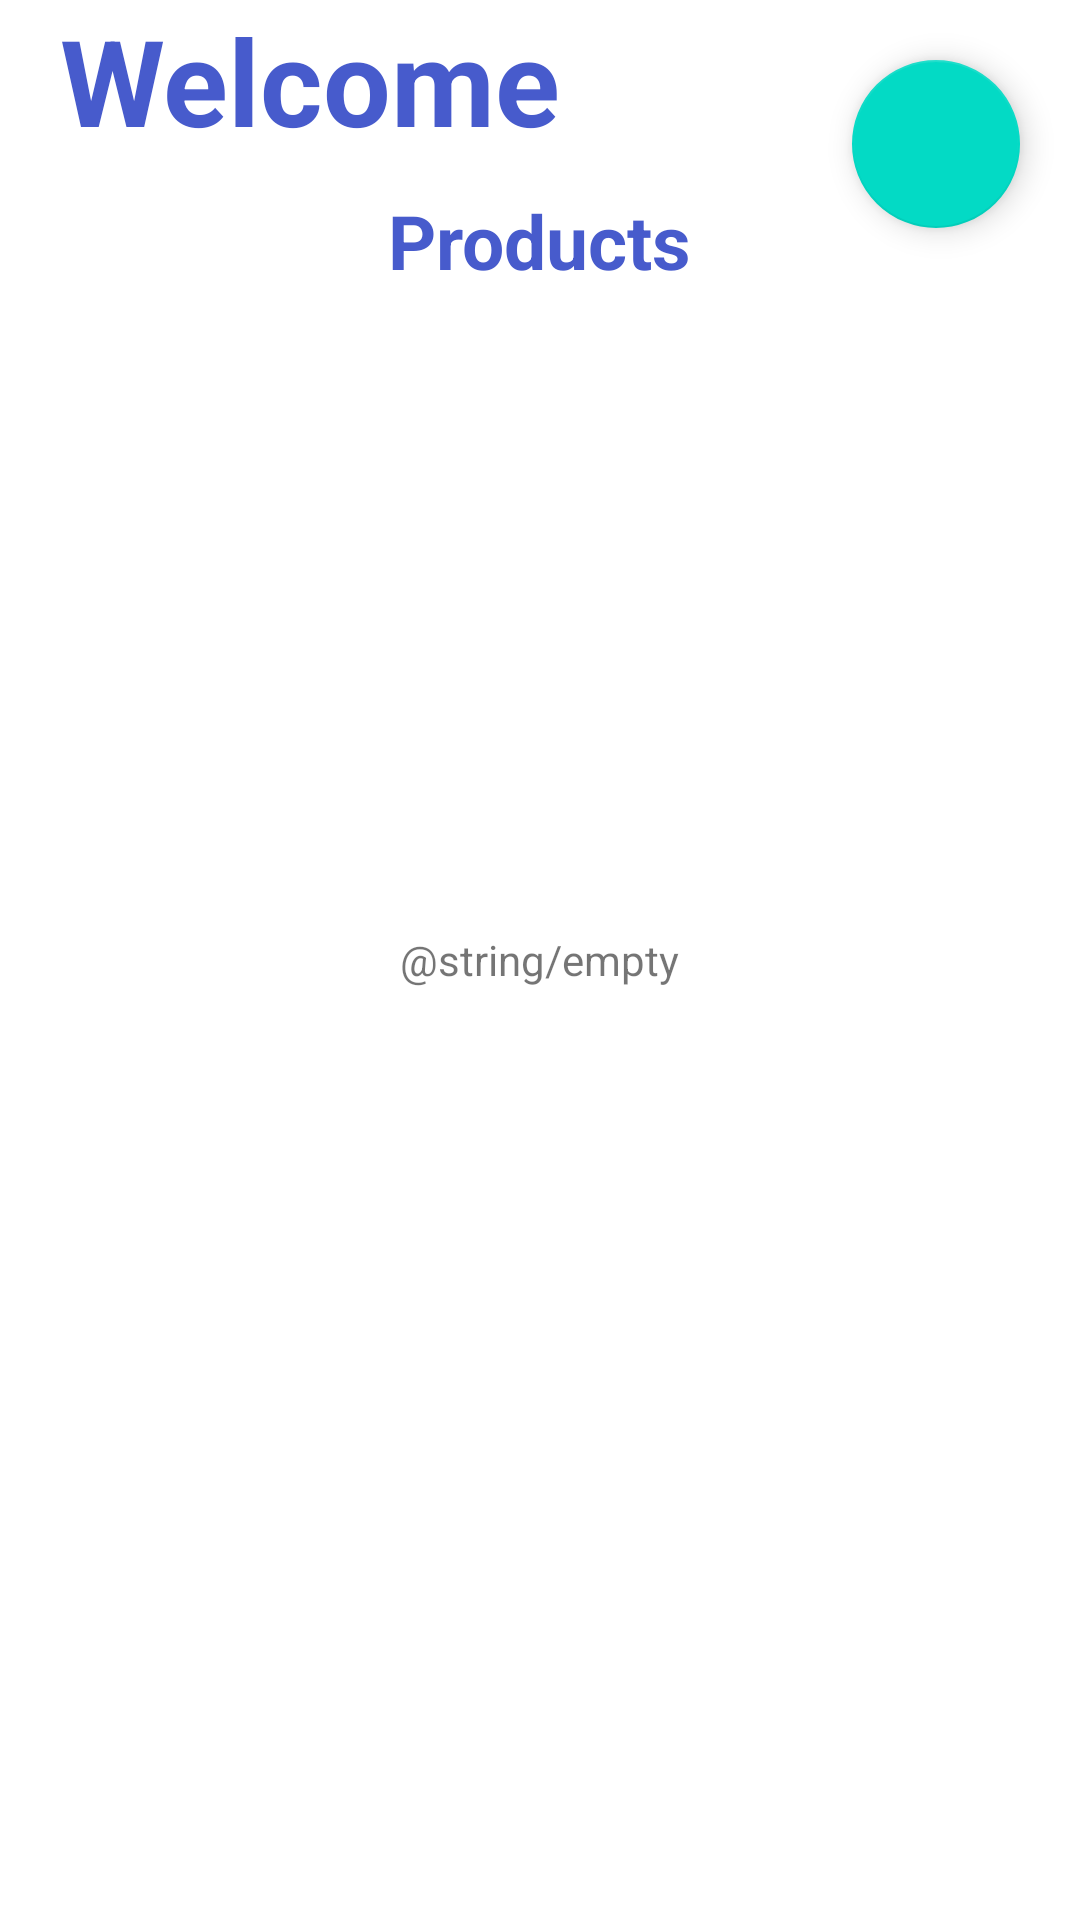

Write the Android layout XML for this screen, with the resource values it uses.
<!-- AndroidManifest.xml: application theme Theme.DeliveryApp -->
<!-- res/layout/activity_client_home.xml -->
<?xml version="1.0" encoding="utf-8"?>
<RelativeLayout xmlns:android="http://schemas.android.com/apk/res/android"
    xmlns:tools="http://schemas.android.com/tools"
    android:layout_width="match_parent"
    android:layout_height="match_parent"
    tools:context=".client.ClientHomeActivity">

    <TextView
        android:id="@+id/welcomeLabel"
        android:layout_width="wrap_content"
        android:layout_height="wrap_content"
        android:layout_alignParentStart="true"
        android:layout_marginStart="20dp"
        android:text="@string/welcome"
        android:textColor="@color/blue"
        android:textSize="40sp"
        android:textStyle="bold" />

    <TextView
        android:id="@+id/productLabel"
        android:layout_width="wrap_content"
        android:layout_height="wrap_content"
        android:layout_below="@+id/welcomeLabel"
        android:layout_centerHorizontal="true"
        android:layout_margin="10dp"
        android:text="@string/products"
        android:textColor="@color/blue"
        android:textSize="25sp"
        android:textStyle="bold" />

    <TextView
        android:id="@+id/emptyListClient"
        android:layout_width="wrap_content"
        android:layout_height="wrap_content"
        android:layout_centerInParent="true"
        android:text="@string/empty" />

    <ListView
        android:id="@+id/productListView"
        android:layout_width="wrap_content"
        android:layout_height="wrap_content"
        android:layout_below="@+id/productLabel"
        android:layout_centerInParent="true"
        android:layout_margin="20dp"
        android:scrollbarSize="1dp" />

    <com.google.android.material.floatingactionbutton.FloatingActionButton
        android:id="@+id/shoppingCartButton"
        android:layout_width="wrap_content"
        android:layout_height="wrap_content"
        android:layout_alignParentTop="true"
        android:layout_alignParentEnd="true"
        android:layout_margin="20dp"
        android:src="@drawable/cart"
        tools:ignore="ContentDescription,RelativeOverlap" />

</RelativeLayout>
<!-- resources referenced by this layout -->
<resources>
  <color name="blue">#475BCC</color>
  <string name="empty">Nulla</string>
  <string name="products">Products</string>
  <string name="welcome">Welcome</string>
  <style name="Theme.DeliveryApp" parent="Theme.MaterialComponents.DayNight.DarkActionBar">
          
          <item name="colorPrimary">@color/blue</item>
          <item name="colorPrimaryVariant">@color/dark_blue</item>
          <item name="colorOnPrimary">@color/white</item>
          
          <item name="colorSecondary">@color/teal_200</item>
          <item name="colorSecondaryVariant">@color/teal_700</item>
          <item name="colorOnSecondary">@color/black</item>
          
          <item name="android:statusBarColor" tools:targetApi="l">?attr/colorPrimaryVariant</item>
          
      </style>
  <color name="dark_blue">#34449A</color>
  <color name="white">#FFFFFFFF</color>
  <color name="black">#FF000000</color>
  <!-- not gathered from this repository: default colours our renderer supplied (Android Studio template values) -->
  <color name="teal_200">#FF03DAC5</color>
  <color name="teal_700">#FF018786</color>
</resources>
